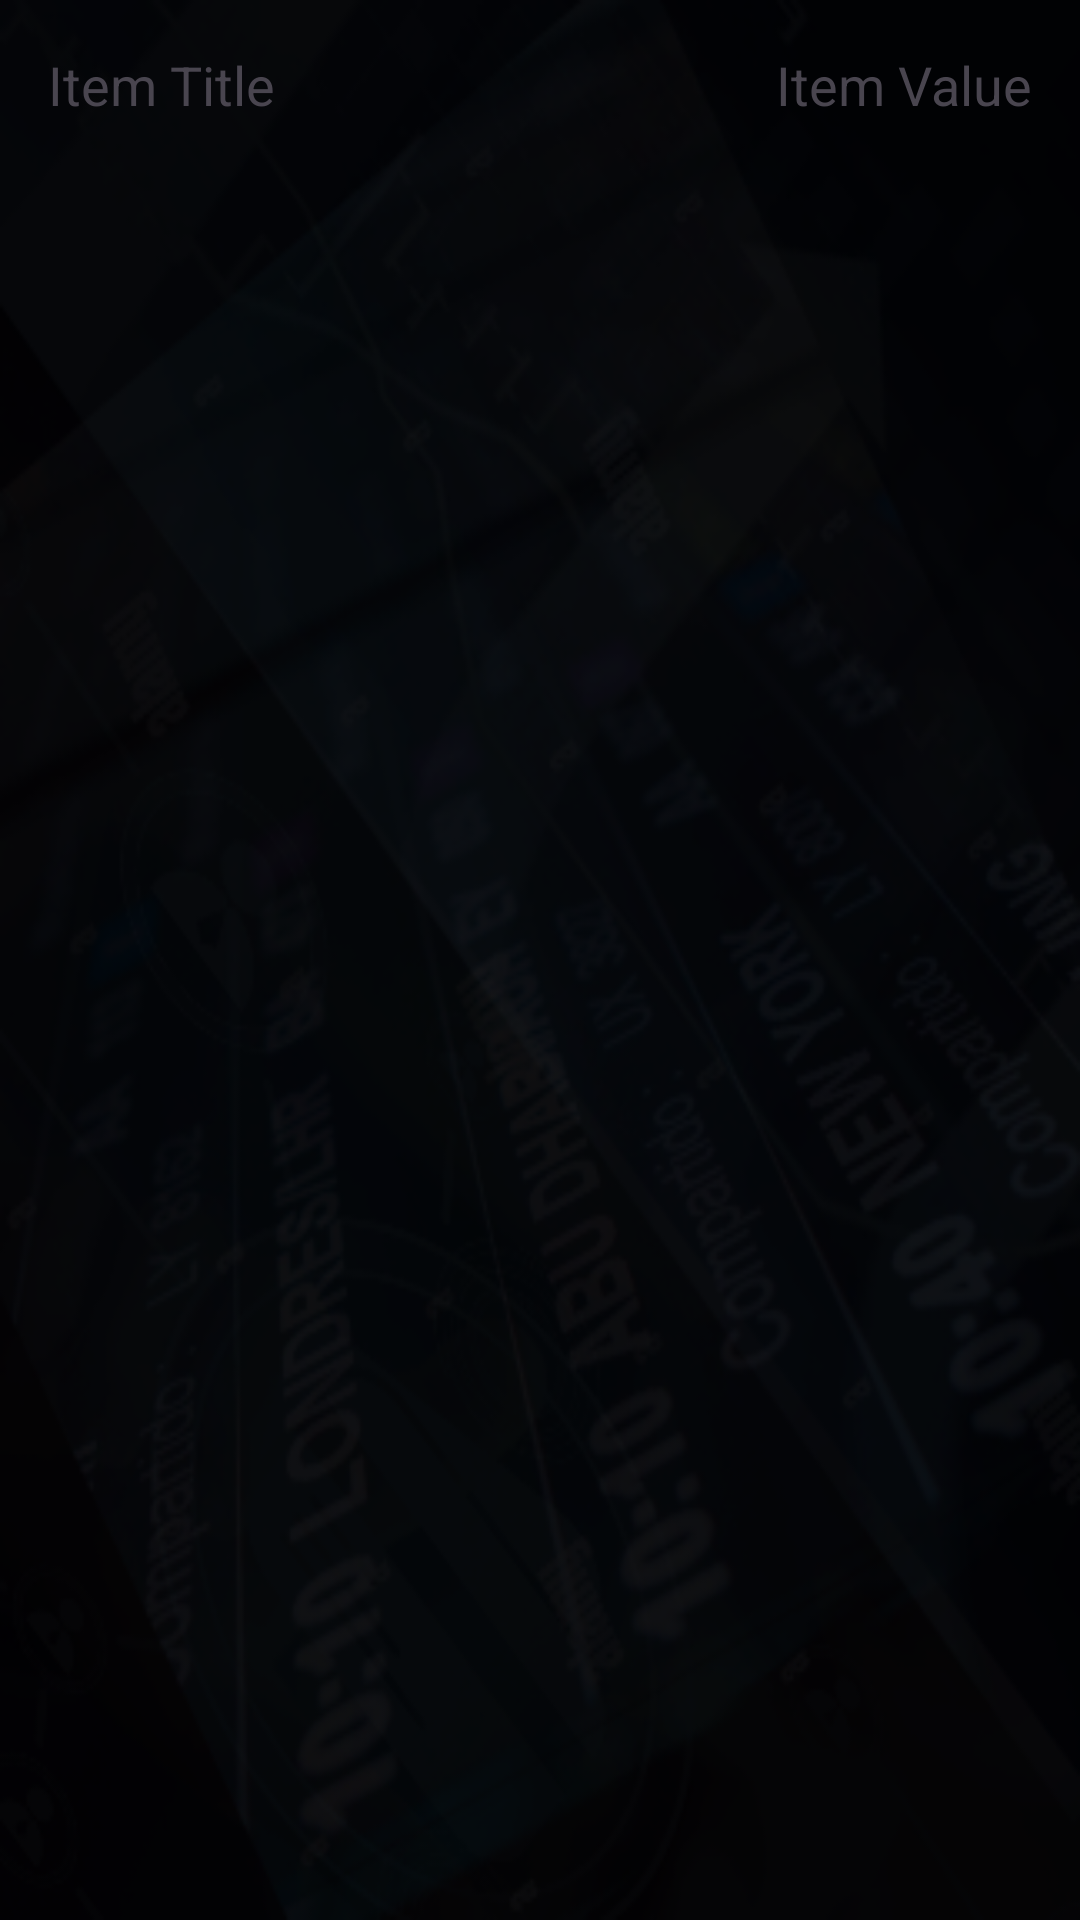

Layout XML and referenced resources for this Android screen:
<!-- AndroidManifest.xml: application theme Theme.Login -->
<!-- res/layout/items_report.xml -->
<?xml version="1.0" encoding="utf-8"?>
<LinearLayout xmlns:android="http://schemas.android.com/apk/res/android"
    android:layout_width="match_parent"
    android:layout_height="match_parent"
    android:orientation="horizontal"
    android:background="@drawable/bcg"
    android:padding="16dp">

    
    <TextView
        android:id="@+id/itemTitle"
        android:layout_width="0dp"
        android:layout_height="wrap_content"
        android:layout_weight="1"
        android:text="Item Title"
        android:textSize="18sp" />

    
    <TextView
        android:id="@+id/itemValue"
        android:layout_width="wrap_content"
        android:layout_height="wrap_content"
        android:text="Item Value"
        android:textSize="18sp" />
</LinearLayout>
<!-- resources referenced by this layout -->
<resources>
  <!-- drawable bcg: png bitmap (drawable, 94624 bytes) -->
  <style name="Theme.Login" parent="Base.Theme.Login" />
  <style name="Base.Theme.Login" parent="Theme.Material3.Light.NoActionBar">
          
          
      </style>
</resources>
